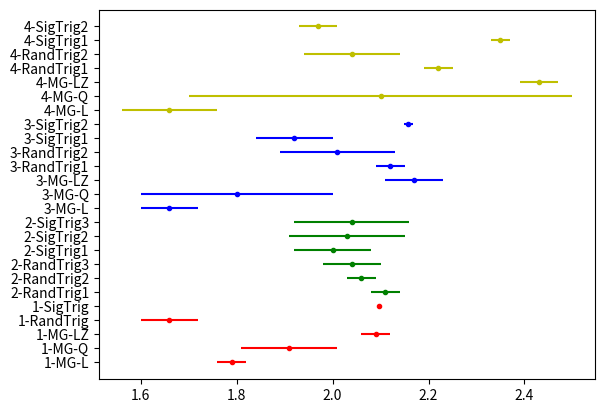

The script that saved this image: (Note: this script raises an exception after producing the figure.)
import matplotlib.pyplot as plt

x = [1.79, 1.91, 2.09, 1.66, 2.096,\
     2.11, 2.06, 2.04, 2.00, 2.03, 2.04,\
     1.66, 1.8, 2.17, 2.12, 2.01, 1.92, 2.158,\
     1.66, 2.1, 2.43, 2.22, 2.04, 2.35, 1.97]
xErr = [0.03, 0.10, 0.03, 0.06, 0.004,\
        0.03, 0.03, 0.06, 0.08, 0.12, 0.12,\
        0.06, 0.2, 0.06, 0.03, 0.12, 0.08, 0.009,\
        0.10, 0.4, 0.04, 0.03, 0.10, 0.02, 0.04]
y = ['1-MG-L', '1-MG-Q', '1-MG-LZ', '1-RandTrig', '1-SigTrig',\
     '2-RandTrig1', '2-RandTrig2', '2-RandTrig3', '2-SigTrig1', '2-SigTrig2', '2-SigTrig3',\
     '3-MG-L', '3-MG-Q', '3-MG-LZ', '3-RandTrig1', '3-RandTrig2', '3-SigTrig1', '3-SigTrig2',\
     '4-MG-L', '4-MG-Q', '4-MG-LZ', '4-RandTrig1', '4-RandTrig2', '4-SigTrig1', '4-SigTrig2']

plt.figure()
for i in range(len(x)):
    if (0 <= i) and (i <= 4):
        color = 'r'
    elif (5 <= i) and (i <= 10):
        color = 'g'
    elif (11 <= i) and (i <= 17):
        color = 'b'
    elif (18 <= i) and (i <= 24):
        color = 'y'
    plt.errorbar(x[i], y[i], None, xErr[i], '.', ecolor = color, color = color)
    
plt.savefig('./waveformAnalysis/utilities/gainResultsPlot.png', bbox_inches = 'tight')

plt.figure()
plt.boxplot(x)

plt.show(block = True)